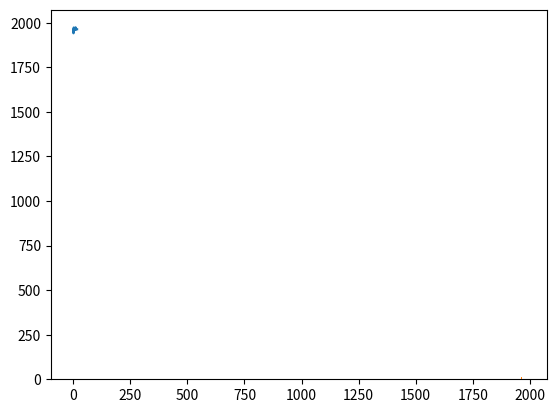

The matplotlib source for this figure:
# Import the numpy package under the name np
import numpy as np

# Import the pandas package under the name pd
import pandas as pd

# Import the matplotlib package under the name plt
import matplotlib.pyplot as plt
%matplotlib inline

# Print the pandas version and the configuration
print(pd.__version__)

# your code goes here


pd.DataFrame(data=[None],
             index=[None],
             columns=[None])

marvel_data = [
    ['Spider-Man', 'male', 1962],
    ['Captain America', 'male', 1941],
    ['Wolverine', 'male', 1974],
    ['Iron Man', 'male', 1963],
    ['Thor', 'male', 1963],
    ['Thing', 'male', 1961],
    ['Mister Fantastic', 'male', 1961],
    ['Hulk', 'male', 1962],
    ['Beast', 'male', 1963],
    ['Invisible Woman', 'female', 1961],
    ['Storm', 'female', 1975],
    ['Namor', 'male', 1939],
    ['Hawkeye', 'male', 1964],
    ['Daredevil', 'male', 1964],
    ['Doctor Strange', 'male', 1963],
    ['Hank Pym', 'male', 1962],
    ['Scarlet Witch', 'female', 1964],
    ['Wasp', 'female', 1963],
    ['Black Widow', 'female', 1964],
    ['Vision', 'male', 1968]
]

# your code goes here


marvel_df = pd.DataFrame(data=marvel_data)

marvel_df

# your code goes here


col_names = ['name', 'sex', 'first_appearance']

marvel_df.columns = col_names
marvel_df

# your code goes here


marvel_df.index = marvel_df['name']
marvel_df

# your code goes here


#marvel_df = marvel_df.drop(columns=['name'])
marvel_df = marvel_df.drop(['name'], axis=1)
marvel_df

# your code goes here


marvel_df = marvel_df.drop(['Namor', 'Hank Pym'], axis=0)
marvel_df

# your code goes here


#marvel_df.loc[['Spider-Man', 'Captain America', 'Wolverine', 'Iron Man', 'Thor'], :] # bad!
#marvel_df.loc['Spider-Man': 'Thor', :]
#marvel_df.iloc[0:5, :]
#marvel_df.iloc[0:5,]
marvel_df.iloc[:5,]
#marvel_df.head()

# your code goes here


#marvel_df.loc[['Hank Pym', 'Scarlet Witch', 'Wasp', 'Black Widow', 'Vision'], :] # bad!
#marvel_df.loc['Hank Pym':'Vision', :]
marvel_df.iloc[-5:,]
#marvel_df.tail()

# your code goes here


#marvel_df.iloc[:5,]['sex'].to_frame()
marvel_df.iloc[:5,].sex.to_frame()
#marvel_df.head().sex.to_frame()

# your code goes here


marvel_df.iloc[1:-1,].first_appearance.to_frame()

# your code goes here


#marvel_df.iloc[[0, -1],][['sex', 'first_appearance']]
marvel_df.iloc[[0, -1],]

# your code goes here


marvel_df.loc['Vision', 'first_appearance'] = 1964

marvel_df

# your code goes here


marvel_df['years_since'] = 2018 - marvel_df['first_appearance']

marvel_df

# your code goes here


mask = marvel_df['sex'] == 'female'

mask

# your code goes here


mask = marvel_df['sex'] == 'male'

marvel_df[mask]

# your code goes here


mask = marvel_df['first_appearance'] > 1970

marvel_df[mask]

# your code goes here


mask = (marvel_df['sex'] == 'female') & (marvel_df['first_appearance'] > 1970)

marvel_df[mask]

# your code goes here


marvel_df.describe()

# your code goes here



#np.mean(marvel_df.first_appearance)
marvel_df.first_appearance.mean()

# your code goes here


#np.min(marvel_df.first_appearance)
marvel_df.first_appearance.min()

# your code goes here


mask = marvel_df['first_appearance'] == marvel_df.first_appearance.min()
marvel_df[mask]

# your code goes here


marvel_df = marvel_df.reset_index()

marvel_df

# your code goes here


#plt.plot(marvel_df.index, marvel_df.first_appearance)
marvel_df.first_appearance.plot()

# your code goes here



plt.hist(marvel_df.first_appearance)